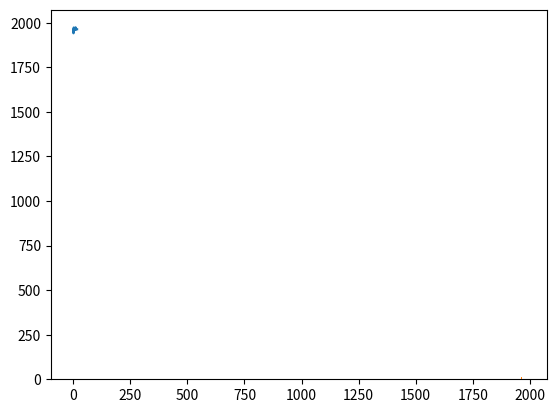

The matplotlib source for this figure:
# Import the numpy package under the name np
import numpy as np

# Import the pandas package under the name pd
import pandas as pd

# Import the matplotlib package under the name plt
import matplotlib.pyplot as plt
%matplotlib inline

# Print the pandas version and the configuration
print(pd.__version__)

# your code goes here


pd.DataFrame(data=[None],
             index=[None],
             columns=[None])

marvel_data = [
    ['Spider-Man', 'male', 1962],
    ['Captain America', 'male', 1941],
    ['Wolverine', 'male', 1974],
    ['Iron Man', 'male', 1963],
    ['Thor', 'male', 1963],
    ['Thing', 'male', 1961],
    ['Mister Fantastic', 'male', 1961],
    ['Hulk', 'male', 1962],
    ['Beast', 'male', 1963],
    ['Invisible Woman', 'female', 1961],
    ['Storm', 'female', 1975],
    ['Namor', 'male', 1939],
    ['Hawkeye', 'male', 1964],
    ['Daredevil', 'male', 1964],
    ['Doctor Strange', 'male', 1963],
    ['Hank Pym', 'male', 1962],
    ['Scarlet Witch', 'female', 1964],
    ['Wasp', 'female', 1963],
    ['Black Widow', 'female', 1964],
    ['Vision', 'male', 1968]
]

# your code goes here


marvel_df = pd.DataFrame(data=marvel_data)

marvel_df

# your code goes here


col_names = ['name', 'sex', 'first_appearance']

marvel_df.columns = col_names
marvel_df

# your code goes here


marvel_df.index = marvel_df['name']
marvel_df

# your code goes here


#marvel_df = marvel_df.drop(columns=['name'])
marvel_df = marvel_df.drop(['name'], axis=1)
marvel_df

# your code goes here


marvel_df = marvel_df.drop(['Namor', 'Hank Pym'], axis=0)
marvel_df

# your code goes here


#marvel_df.loc[['Spider-Man', 'Captain America', 'Wolverine', 'Iron Man', 'Thor'], :] # bad!
#marvel_df.loc['Spider-Man': 'Thor', :]
#marvel_df.iloc[0:5, :]
#marvel_df.iloc[0:5,]
marvel_df.iloc[:5,]
#marvel_df.head()

# your code goes here


#marvel_df.loc[['Hank Pym', 'Scarlet Witch', 'Wasp', 'Black Widow', 'Vision'], :] # bad!
#marvel_df.loc['Hank Pym':'Vision', :]
marvel_df.iloc[-5:,]
#marvel_df.tail()

# your code goes here


#marvel_df.iloc[:5,]['sex'].to_frame()
marvel_df.iloc[:5,].sex.to_frame()
#marvel_df.head().sex.to_frame()

# your code goes here


marvel_df.iloc[1:-1,].first_appearance.to_frame()

# your code goes here


#marvel_df.iloc[[0, -1],][['sex', 'first_appearance']]
marvel_df.iloc[[0, -1],]

# your code goes here


marvel_df.loc['Vision', 'first_appearance'] = 1964

marvel_df

# your code goes here


marvel_df['years_since'] = 2018 - marvel_df['first_appearance']

marvel_df

# your code goes here


mask = marvel_df['sex'] == 'female'

mask

# your code goes here


mask = marvel_df['sex'] == 'male'

marvel_df[mask]

# your code goes here


mask = marvel_df['first_appearance'] > 1970

marvel_df[mask]

# your code goes here


mask = (marvel_df['sex'] == 'female') & (marvel_df['first_appearance'] > 1970)

marvel_df[mask]

# your code goes here


marvel_df.describe()

# your code goes here



#np.mean(marvel_df.first_appearance)
marvel_df.first_appearance.mean()

# your code goes here


#np.min(marvel_df.first_appearance)
marvel_df.first_appearance.min()

# your code goes here


mask = marvel_df['first_appearance'] == marvel_df.first_appearance.min()
marvel_df[mask]

# your code goes here


marvel_df = marvel_df.reset_index()

marvel_df

# your code goes here


#plt.plot(marvel_df.index, marvel_df.first_appearance)
marvel_df.first_appearance.plot()

# your code goes here



plt.hist(marvel_df.first_appearance)